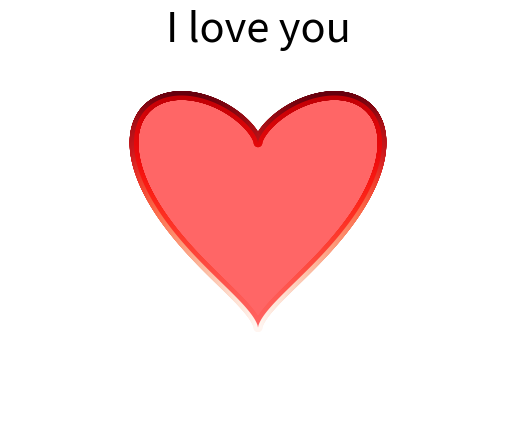

Recreate this plot in Python. (Note: this script raises an exception after producing the figure.)
import matplotlib.pyplot as plt
from matplotlib import animation
import numpy as np
import math

t = np.linspace(0, math.pi, 1000)
x = np.sin(t)
y = np.cos(t) + np.power(x, 2.0 / 3)  # 心型曲线的参数方程

plt.scatter(x, y, c=y, cmap=plt.cm.Reds, edgecolor='none', s=40)
plt.scatter(-x, y, c=y, cmap=plt.cm.Reds, edgecolor='none', s=40)  # 渐变颜色曲线
# 填充曲线
plt.fill(x, y, 'r', alpha=0.6)
plt.fill(-x, y, 'r', alpha=0.6)

plt.axis([-2, 2, -2, 2])  # 坐标轴范围
plt.title("I love you", fontsize=30)
# 取消坐标轴显示
plt.axis('off')
# 保存文件
plt.savefig("❤图1.png")  # 在 plt.show() 之前调用 plt.savefig()
plt.show()
alpha=0.6
change
